Image classification data set "data" (dark-capricornus/Brain-tumor-detection-using-cnn on GitHub). Class labels (2): no tumor, tumor.

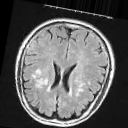
Label: no tumor

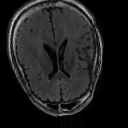
Label: no tumor

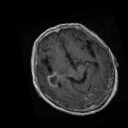
Label: tumor

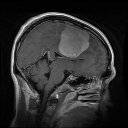
Label: tumor

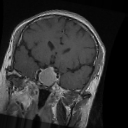
Label: tumor

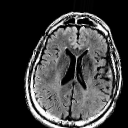
Label: no tumor
